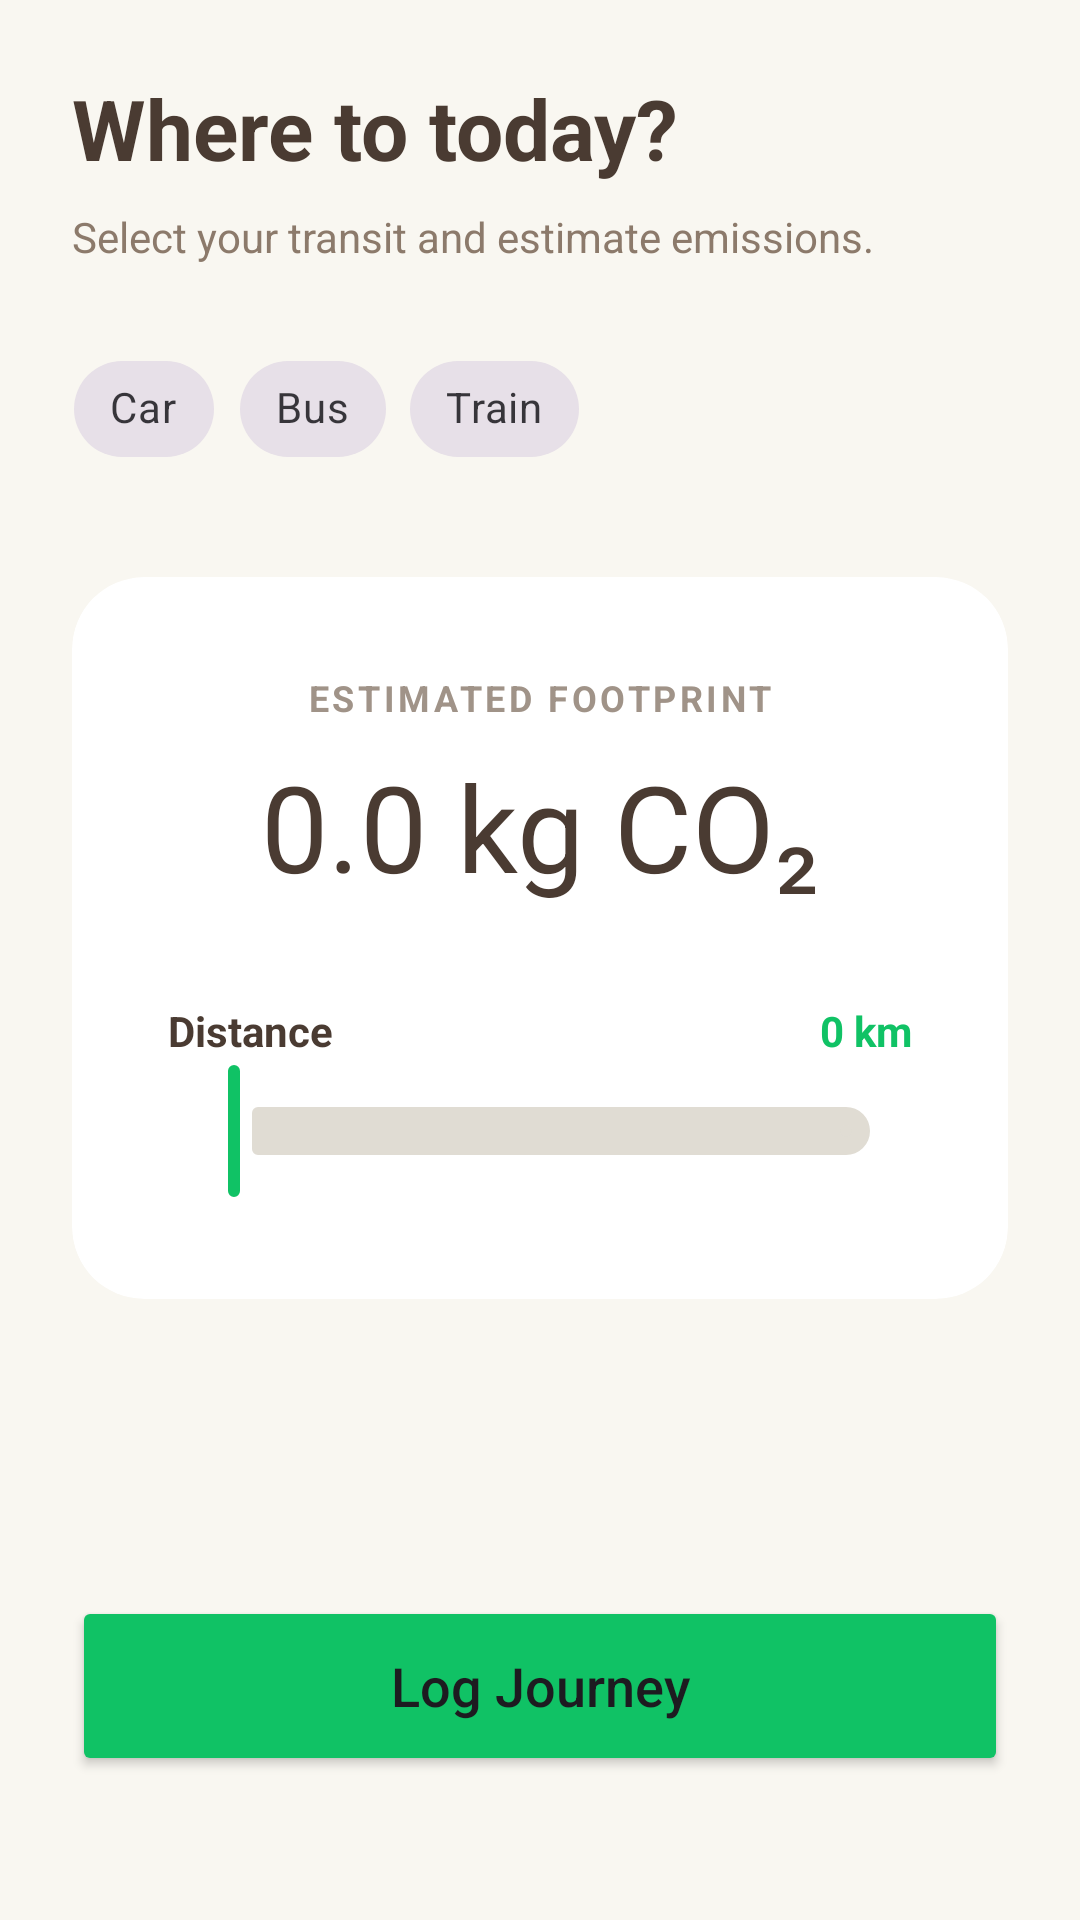

The Android layout XML behind this screen, and the referenced resources:
<!-- AndroidManifest.xml: application theme Theme.GreenEarth -->
<!-- res/layout/fragment_transit.xml -->
<?xml version="1.0" encoding="utf-8"?>
<androidx.constraintlayout.widget.ConstraintLayout xmlns:android="http://schemas.android.com/apk/res/android"
    xmlns:app="http://schemas.android.com/apk/res-auto"
    android:layout_width="match_parent"
    android:layout_height="match_parent"
    android:background="#F9F7F1"
    android:padding="24dp">

    <TextView
        android:id="@+id/textTransitTitle"
        android:layout_width="wrap_content"
        android:layout_height="wrap_content"
        android:text="Where to today?"
        android:textSize="28sp"
        android:textStyle="bold"
        android:textColor="#4A3B32"
        app:layout_constraintTop_toTopOf="parent"
        app:layout_constraintStart_toStartOf="parent" />

    <TextView
        android:id="@+id/textTransitSub"
        android:layout_width="wrap_content"
        android:layout_height="wrap_content"
        android:text="Select your transit and estimate emissions."
        android:textColor="#8C7A6B"
        android:layout_marginTop="8dp"
        app:layout_constraintTop_toBottomOf="@id/textTransitTitle"
        app:layout_constraintStart_toStartOf="parent" />

    <com.google.android.material.chip.ChipGroup
        android:id="@+id/chipGroupTransit"
        android:layout_width="match_parent"
        android:layout_height="wrap_content"
        android:layout_marginTop="24dp"
        app:singleSelection="true"
        app:layout_constraintTop_toBottomOf="@id/textTransitSub">

        <com.google.android.material.chip.Chip
            android:layout_width="wrap_content"
            android:layout_height="wrap_content"
            android:text="Car" style="@style/Widget.MaterialComponents.Chip.Choice"/>
        <com.google.android.material.chip.Chip
            android:layout_width="wrap_content"
            android:layout_height="wrap_content"
            android:text="Bus" style="@style/Widget.MaterialComponents.Chip.Choice"/>
        <com.google.android.material.chip.Chip
            android:layout_width="wrap_content"
            android:layout_height="wrap_content"
            android:text="Train" style="@style/Widget.MaterialComponents.Chip.Choice"/>
    </com.google.android.material.chip.ChipGroup>

    <androidx.cardview.widget.CardView
        android:id="@+id/cardEstimation"
        android:layout_width="match_parent"
        android:layout_height="wrap_content"
        android:layout_marginTop="32dp"
        app:cardCornerRadius="24dp"
        app:cardElevation="0dp"
        app:layout_constraintTop_toBottomOf="@id/chipGroupTransit">

        <LinearLayout
            android:layout_width="match_parent"
            android:layout_height="wrap_content"
            android:orientation="vertical"
            android:padding="32dp"
            android:gravity="center">

            <TextView
                android:layout_width="wrap_content"
                android:layout_height="wrap_content"
                android:text="ESTIMATED FOOTPRINT"
                android:textColor="#A09388"
                android:textSize="12sp"
                android:textStyle="bold"
                android:letterSpacing="0.1"/>

            <TextView
                android:id="@+id/textCarbonResult"
                android:layout_width="wrap_content"
                android:layout_height="wrap_content"
                android:text="0.0 kg CO₂"
                android:textSize="40sp"
                android:textColor="#4A3B32"
                android:layout_marginTop="8dp"/>

            <RelativeLayout
                android:layout_width="match_parent"
                android:layout_height="wrap_content"
                android:layout_marginTop="32dp">
                <TextView android:layout_width="wrap_content" android:layout_height="wrap_content" android:text="Distance" android:textColor="#4A3B32" android:textStyle="bold"/>

                <TextView
                    android:id="@+id/textDistanceValue"
                    android:layout_width="wrap_content"
                    android:layout_height="wrap_content"
                    android:text="0 km"
                    android:textColor="#10C265"
                    android:textStyle="bold"
                    android:layout_alignParentEnd="true"/>
            </RelativeLayout>

            <com.google.android.material.slider.Slider
                android:id="@+id/sliderDistance"
                android:layout_width="match_parent"
                android:layout_height="wrap_content"
                android:valueFrom="0.0"
                android:valueTo="100.0"
                app:thumbColor="#FFFFFF"
                app:thumbStrokeColor="#10C265"
                app:thumbStrokeWidth="2dp"
                app:trackColorActive="#E0DCD3"
                app:trackColorInactive="#E0DCD3"/>
        </LinearLayout>
    </androidx.cardview.widget.CardView>

    <Button
        android:id="@+id/btnLogJourney"
        android:layout_width="match_parent"
        android:layout_height="60dp"
        android:text="Log Journey"
        android:textAllCaps="false"
        android:textSize="18sp"
        android:backgroundTint="#10C265"
        app:cornerRadius="30dp"
        android:layout_marginBottom="24dp"
        app:layout_constraintBottom_toBottomOf="parent"/>

</androidx.constraintlayout.widget.ConstraintLayout>
<!-- resources referenced by this layout -->
<resources>
  <style name="Theme.GreenEarth" parent="Base.Theme.GreenEarth" />
  <style name="Base.Theme.GreenEarth" parent="Theme.Material3.DayNight.NoActionBar">
          
          
      </style>
</resources>
